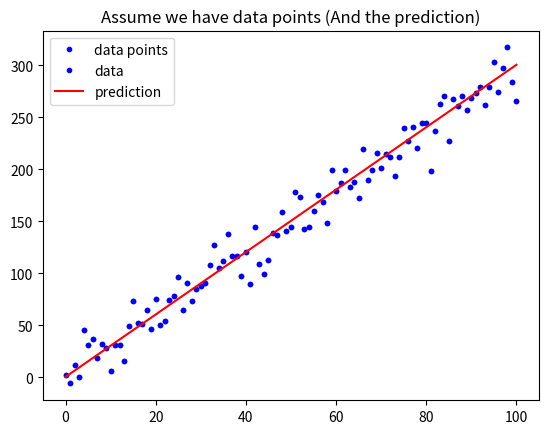

Python code for this plot: (Note: this script raises an exception after producing the figure.)
import numpy as np
import matplotlib.pyplot as plt

def mean_squared_error():
    """
    請完成這個 Function 後往下執行
    """
    mse = sum((y - y_hat)**2) / len(y)
    return mse

def mean_absolute_error(y, yp):
    """
    計算 MAE
    Args:
        - y: 實際值
        - yp: 預測值
    Return:
        - mae: MAE
    """
    mae = MAE = sum(abs(y - yp)) / len(y)
    return mae


w = 3
b = 0.5

x_lin = np.linspace(0, 100, 101)

y = (x_lin + np.random.randn(101) * 5) * w + b

plt.plot(x_lin, y, 'b.', label = 'data points')
plt.title("Assume we have data points")
plt.legend(loc = 2)
plt.show()

y_hat = x_lin * w + b
plt.plot(x_lin, y, 'b.', label = 'data')
plt.plot(x_lin, y_hat, 'r-', label = 'prediction')
plt.title("Assume we have data points (And the prediction)")
plt.legend(loc = 2)
plt.show()

# 執行 Function, 確認有沒有正常執行
MSE = mean_squared_error(y, y_hat)
MAE = mean_absolute_error(y, y_hat)
print("The Mean squared error is %.3f" % (MSE))
print("The Mean absolute error is %.3f" % (MAE))